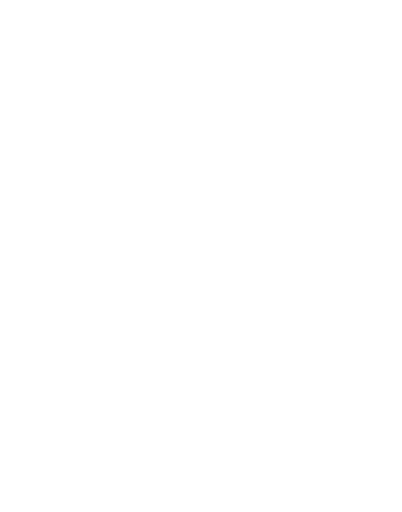
t = 0.00 s
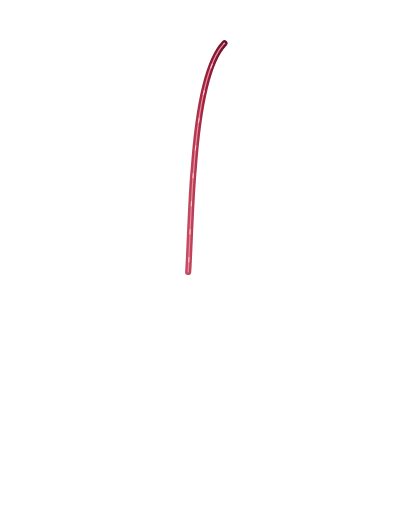
t = 1.35 s
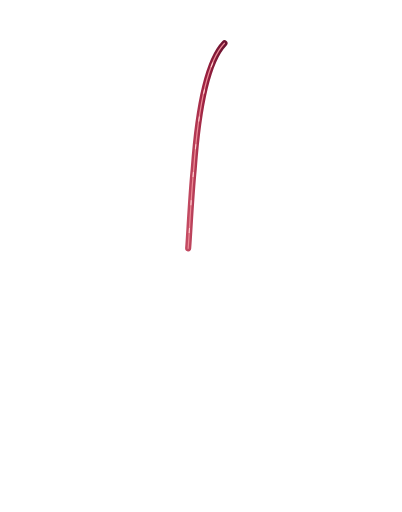
t = 2.38 s
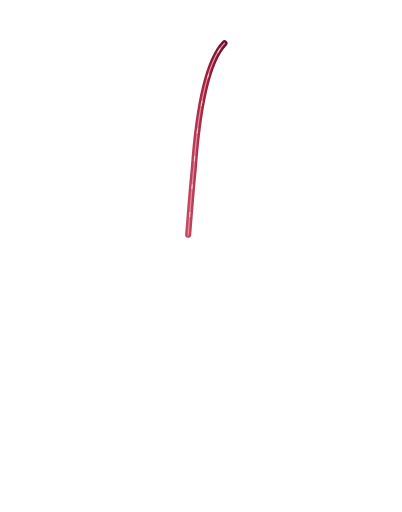
t = 3.58 s
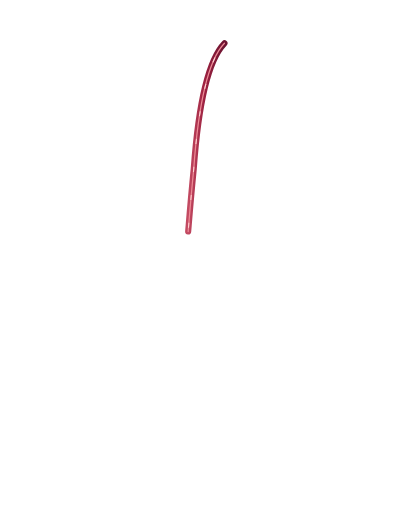
t = 4.07 s
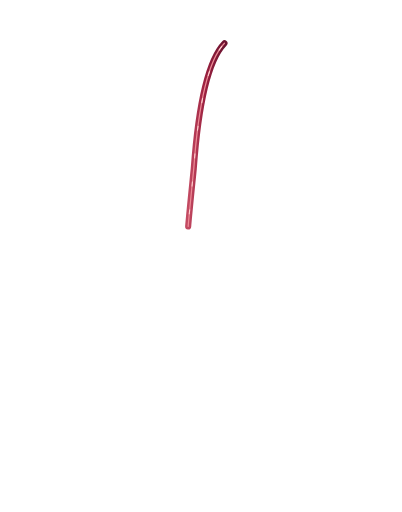
t = 6.00 s

The animated SVG that drew these frames (rendered in a browser with its animation timeline set to each time). Animation: 65 SMIL elements (animate=37,animateTransform=28); one cycle of 6.00 s, repeats indefinitely.

<?xml version='1.0' encoding='utf-8'?>
<svg xmlns="http://www.w3.org/2000/svg" xmlns:ns1="http://www.inkscape.org/namespaces/inkscape" viewBox="0 0 720 916" width="720" height="916" fill="none" data-layer-depth="9" style="mask: none !important; clip-path: none !important;">
  <title style="mask: none !important; clip-path: none !important;">Leaking wine — a pure SVG animation</title>
  <desc style="mask: none !important; clip-path: none !important;">A tilted bottle pours red wine into a perforated stemmed glass. The level rises, three streams emerge successively, droplets fall and puddles spread. Six-second introduction followed by continuous flowing detail. Editable vector paths, ellipses, gradients, clips and native SMIL; no images or script.</desc>
  <defs>
    <linearGradient id="glass-tint" x1="0%" x2="100%">
      <stop offset="0" stop-color="#c4d9d8" stop-opacity="0.25" />
      <stop offset="0.2" stop-color="#ffffff" stop-opacity="0.025" />
      <stop offset="0.78" stop-color="#d3e3e2" stop-opacity="0.05" />
      <stop offset="1" stop-color="#819c9b" stop-opacity="0.18" />
    </linearGradient>
    <linearGradient id="wine-depth" x1="0%" y1="0%" x2="30%" y2="100%">
      <stop offset="0" stop-color="#a63150" stop-opacity="1" />
      <stop offset="0.42" stop-color="#861a38" stop-opacity="1" />
      <stop offset="1" stop-color="#4f102a" stop-opacity="1" />
    </linearGradient>
    <linearGradient id="flow-red" x1="0%" y1="0%" x2="100%" y2="0%">
      <stop offset="0" stop-color="#c34a62" stop-opacity="1" />
      <stop offset="0.45" stop-color="#9c2140" stop-opacity="1" />
      <stop offset="1" stop-color="#6c1330" stop-opacity="1" />
    </linearGradient>
    <linearGradient id="bottle-green" x1="0%" y1="0%" x2="0%" y2="100%">
      <stop offset="0" stop-color="#172f2b" stop-opacity="1" />
      <stop offset="0.3" stop-color="#40504a" stop-opacity="1" />
      <stop offset="0.52" stop-color="#243f36" stop-opacity="1" />
      <stop offset="1" stop-color="#10271f" stop-opacity="1" />
    </linearGradient>
    <clipPath id="bowl-interior">
      <path id="bowl-clip-path" d="M237 202 C230 260 209 346 222 399 C235 469 293 520 350 523 C413 520 464 467 477 401 C490 344 470 268 463 202 Z" />
    </clipPath>
    <radialGradient id="ground-shadow">
      <stop offset="0" stop-color="#415951" stop-opacity="0.12" />
      <stop offset="1" stop-color="#415951" stop-opacity="0" />
    </radialGradient>
  </defs>
  <g id="background" ns1:label="Warm neutral background" style="mask: none !important; clip-path: none !important;">
    <title style="mask: none !important; clip-path: none !important;">Warm neutral background</title>
    
  </g>
  <g id="contact-shadows" ns1:label="Soft ground contact shadows" style="mask: none !important; clip-path: none !important;">
    <title style="mask: none !important; clip-path: none !important;">Soft ground contact shadows</title>
    
  </g>
  <g id="wine-puddles" ns1:label="Spreading wine puddles and impact ripples" style="mask: none !important; clip-path: none !important;">
    <title style="mask: none !important; clip-path: none !important;">Spreading wine puddles and impact ripples</title>
    <g id="right" transform="translate(541 789)" ns1:label="Wine puddle right" style="mask: none !important; clip-path: none !important;">
      <title style="mask: none !important; clip-path: none !important;">Wine puddle right</title>
      <g id="right-growth" ns1:label="Puddle spreading" style="mask: none !important; clip-path: none !important;">
        <title style="mask: none !important; clip-path: none !important;">Puddle spreading</title>
        <animateTransform attributeName="transform" values=".001 .001;.001 .001;.26 .26;.65 .65;1 1" keyTimes="0;0.4166666666666667;0.47500000000000003;0.65;1" dur="6s" begin="0s" fill="freeze" calcMode="linear" repeatCount="1" type="scale" style="mask: none !important; clip-path: none !important;" />
        
        
      </g>
      <g id="right-ripples" opacity="0" ns1:label="Landing ripples" style="mask: none !important; clip-path: none !important;">
        <title style="mask: none !important; clip-path: none !important;">Landing ripples</title>
        <animate attributeName="opacity" values="0;0;1;1" keyTimes="0;0.43333333333333335;0.4466666666666667;1" dur="6s" begin="0s" fill="freeze" calcMode="linear" repeatCount="1" style="mask: none !important; clip-path: none !important;" />
        
        
      </g>
    </g>
    <g id="center" transform="translate(344 838)" ns1:label="Wine puddle center" style="mask: none !important; clip-path: none !important;">
      <title style="mask: none !important; clip-path: none !important;">Wine puddle center</title>
      <g id="center-growth" ns1:label="Puddle spreading" style="mask: none !important; clip-path: none !important;">
        <title style="mask: none !important; clip-path: none !important;">Puddle spreading</title>
        <animateTransform attributeName="transform" values=".001 .001;.001 .001;.26 .26;.65 .65;1 1" keyTimes="0;0.3;0.35833333333333334;0.5333333333333333;1" dur="6s" begin="0s" fill="freeze" calcMode="linear" repeatCount="1" type="scale" style="mask: none !important; clip-path: none !important;" />
        
        
      </g>
      <g id="center-ripples" opacity="0" ns1:label="Landing ripples" style="mask: none !important; clip-path: none !important;">
        <title style="mask: none !important; clip-path: none !important;">Landing ripples</title>
        <animate attributeName="opacity" values="0;0;1;1" keyTimes="0;0.3166666666666667;0.33;1" dur="6s" begin="0s" fill="freeze" calcMode="linear" repeatCount="1" style="mask: none !important; clip-path: none !important;" />
        
        
      </g>
    </g>
    <g id="left" transform="translate(265 866)" ns1:label="Wine puddle left" style="mask: none !important; clip-path: none !important;">
      <title style="mask: none !important; clip-path: none !important;">Wine puddle left</title>
      <g id="left-growth" ns1:label="Puddle spreading" style="mask: none !important; clip-path: none !important;">
        <title style="mask: none !important; clip-path: none !important;">Puddle spreading</title>
        <animateTransform attributeName="transform" values=".001 .001;.001 .001;.26 .26;.65 .65;1 1" keyTimes="0;0.5583333333333333;0.6166666666666667;0.7916666666666666;1" dur="6s" begin="0s" fill="freeze" calcMode="linear" repeatCount="1" type="scale" style="mask: none !important; clip-path: none !important;" />
        
        
      </g>
      <g id="left-ripples" opacity="0" ns1:label="Landing ripples" style="mask: none !important; clip-path: none !important;">
        <title style="mask: none !important; clip-path: none !important;">Landing ripples</title>
        <animate attributeName="opacity" values="0;0;1;1" keyTimes="0;0.5750000000000001;0.5883333333333334;1" dur="6s" begin="0s" fill="freeze" calcMode="linear" repeatCount="1" style="mask: none !important; clip-path: none !important;" />
        
        
      </g>
    </g>
  </g>
  <g id="glass-foot-and-stem" ns1:label="Glass foot and slender stem" style="mask: none !important; clip-path: none !important;">
    <title style="mask: none !important; clip-path: none !important;">Glass foot and slender stem</title>
    
    
    
    
  </g>
  <g id="glass-back" ns1:label="Back rim and transparent bowl" style="mask: none !important; clip-path: none !important;">
    <title style="mask: none !important; clip-path: none !important;">Back rim and transparent bowl</title>
    
    
  </g>
  <g id="wine-in-glass" ns1:label="Rising wine and surface" style="mask: none !important; clip-path: none !important;">
    <title style="mask: none !important; clip-path: none !important;">Rising wine and surface</title>
    <animate attributeName="opacity" values="0;0;1;1" keyTimes="0;0.125;0.13833333333333334;1" dur="6s" begin="0s" fill="freeze" calcMode="linear" repeatCount="1" style="mask: none !important; clip-path: none !important;" />
    
    <g id="surface-height" transform="translate(0 522)" ns1:label="Wine surface and pouring impact" style="mask: none !important; clip-path: none !important;">
      <title style="mask: none !important; clip-path: none !important;">Wine surface and pouring impact</title>
      <animateTransform attributeName="transform" values="0 522;0 522;0 494;0 455;0 427;0 409;0 405" keyTimes="0;0.14;0.2;0.333333;0.5;0.75;1" dur="6s" begin="0s" fill="freeze" calcMode="linear" repeatCount="1" type="translate" style="mask: none !important; clip-path: none !important;" />
      
      
      
      
      
    </g>
  </g>
  <g id="leaking-streams" ns1:label="Three leaks through the bowl" style="mask: none !important; clip-path: none !important;">
    <title style="mask: none !important; clip-path: none !important;">Three leaks through the bowl</title>
    <g id="center-leak" ns1:label="Center hole, jet and falling droplets" style="mask: none !important; clip-path: none !important;">
      <title style="mask: none !important; clip-path: none !important;">Center hole, jet and falling droplets</title>
      
      
      
      <g id="center-drop-0" opacity="0" ns1:label="Falling wine droplet" style="mask: none !important; clip-path: none !important;">
        <title style="mask: none !important; clip-path: none !important;">Falling wine droplet</title>
        <animate attributeName="opacity" values="0;1;1;0" keyTimes="0;0.08;0.9;1" dur="0.68s" begin="1.4s" fill="freeze" calcMode="linear" repeatCount="indefinite" style="mask: none !important; clip-path: none !important;" />
        <animateTransform attributeName="transform" values="340 747;344 834" keyTimes="0.0;1.0" dur="0.68s" begin="1.4s" fill="freeze" calcMode="linear" repeatCount="indefinite" type="translate" style="mask: none !important; clip-path: none !important;" />
        
      </g>
      <g id="center-drop-1" opacity="0" ns1:label="Falling wine droplet" style="mask: none !important; clip-path: none !important;">
        <title style="mask: none !important; clip-path: none !important;">Falling wine droplet</title>
        <animate attributeName="opacity" values="0;1;1;0" keyTimes="0;0.08;0.9;1" dur="0.68s" begin="1.5799999999999998s" fill="freeze" calcMode="linear" repeatCount="indefinite" style="mask: none !important; clip-path: none !important;" />
        <animateTransform attributeName="transform" values="340 747;344 834" keyTimes="0.0;1.0" dur="0.68s" begin="1.5799999999999998s" fill="freeze" calcMode="linear" repeatCount="indefinite" type="translate" style="mask: none !important; clip-path: none !important;" />
        
      </g>
      <g id="center-drop-2" opacity="0" ns1:label="Falling wine droplet" style="mask: none !important; clip-path: none !important;">
        <title style="mask: none !important; clip-path: none !important;">Falling wine droplet</title>
        <animate attributeName="opacity" values="0;1;1;0" keyTimes="0;0.08;0.9;1" dur="0.68s" begin="1.7599999999999998s" fill="freeze" calcMode="linear" repeatCount="indefinite" style="mask: none !important; clip-path: none !important;" />
        <animateTransform attributeName="transform" values="340 747;344 834" keyTimes="0.0;1.0" dur="0.68s" begin="1.7599999999999998s" fill="freeze" calcMode="linear" repeatCount="indefinite" type="translate" style="mask: none !important; clip-path: none !important;" />
        
      </g>
      <g id="center-drop-3" opacity="0" ns1:label="Falling wine droplet" style="mask: none !important; clip-path: none !important;">
        <title style="mask: none !important; clip-path: none !important;">Falling wine droplet</title>
        <animate attributeName="opacity" values="0;1;1;0" keyTimes="0;0.08;0.9;1" dur="0.68s" begin="1.94s" fill="freeze" calcMode="linear" repeatCount="indefinite" style="mask: none !important; clip-path: none !important;" />
        <animateTransform attributeName="transform" values="340 747;344 834" keyTimes="0.0;1.0" dur="0.68s" begin="1.94s" fill="freeze" calcMode="linear" repeatCount="indefinite" type="translate" style="mask: none !important; clip-path: none !important;" />
        
      </g>
      <g id="center-drop-4" opacity="0" ns1:label="Falling wine droplet" style="mask: none !important; clip-path: none !important;">
        <title style="mask: none !important; clip-path: none !important;">Falling wine droplet</title>
        <animate attributeName="opacity" values="0;1;1;0" keyTimes="0;0.08;0.9;1" dur="0.68s" begin="2.12s" fill="freeze" calcMode="linear" repeatCount="indefinite" style="mask: none !important; clip-path: none !important;" />
        <animateTransform attributeName="transform" values="340 747;344 834" keyTimes="0.0;1.0" dur="0.68s" begin="2.12s" fill="freeze" calcMode="linear" repeatCount="indefinite" type="translate" style="mask: none !important; clip-path: none !important;" />
        
      </g>
      <g id="center-splash-0" opacity="0" ns1:label="Impact splash bead" style="mask: none !important; clip-path: none !important;">
        <title style="mask: none !important; clip-path: none !important;">Impact splash bead</title>
        <animateTransform attributeName="transform" values="344 838;354 824;364 840" keyTimes="0;0.45;1" dur="0.7s" begin="1.83s" fill="freeze" calcMode="linear" repeatCount="indefinite" type="translate" style="mask: none !important; clip-path: none !important;" />
        <animate attributeName="opacity" values="0;0.75;0" keyTimes="0;0.15;1" dur="0.7s" begin="1.83s" fill="freeze" calcMode="linear" repeatCount="indefinite" style="mask: none !important; clip-path: none !important;" />
        
      </g>
      <g id="center-splash-1" opacity="0" ns1:label="Impact splash bead" style="mask: none !important; clip-path: none !important;">
        <title style="mask: none !important; clip-path: none !important;">Impact splash bead</title>
        <animateTransform attributeName="transform" values="344 838;330 821;320 840" keyTimes="0;0.45;1" dur="0.7s" begin="2.0500000000000003s" fill="freeze" calcMode="linear" repeatCount="indefinite" type="translate" style="mask: none !important; clip-path: none !important;" />
        <animate attributeName="opacity" values="0;0.75;0" keyTimes="0;0.15;1" dur="0.7s" begin="2.0500000000000003s" fill="freeze" calcMode="linear" repeatCount="indefinite" style="mask: none !important; clip-path: none !important;" />
        
      </g>
      <g id="center-splash-2" opacity="0" ns1:label="Impact splash bead" style="mask: none !important; clip-path: none !important;">
        <title style="mask: none !important; clip-path: none !important;">Impact splash bead</title>
        <animateTransform attributeName="transform" values="344 838;362 818;372 840" keyTimes="0;0.45;1" dur="0.7s" begin="2.27s" fill="freeze" calcMode="linear" repeatCount="indefinite" type="translate" style="mask: none !important; clip-path: none !important;" />
        <animate attributeName="opacity" values="0;0.75;0" keyTimes="0;0.15;1" dur="0.7s" begin="2.27s" fill="freeze" calcMode="linear" repeatCount="indefinite" style="mask: none !important; clip-path: none !important;" />
        
      </g>
    </g>
    <g id="right-leak" ns1:label="Right hole, jet and falling droplets" style="mask: none !important; clip-path: none !important;">
      <title style="mask: none !important; clip-path: none !important;">Right hole, jet and falling droplets</title>
      
      
      
      <g id="right-drop-0" opacity="0" ns1:label="Falling wine droplet" style="mask: none !important; clip-path: none !important;">
        <title style="mask: none !important; clip-path: none !important;">Falling wine droplet</title>
        <animate attributeName="opacity" values="0;1;1;0" keyTimes="0;0.08;0.9;1" dur="0.68s" begin="2.15s" fill="freeze" calcMode="linear" repeatCount="indefinite" style="mask: none !important; clip-path: none !important;" />
        <animateTransform attributeName="transform" values="537 698;541 785" keyTimes="0.0;1.0" dur="0.68s" begin="2.15s" fill="freeze" calcMode="linear" repeatCount="indefinite" type="translate" style="mask: none !important; clip-path: none !important;" />
        
      </g>
      <g id="right-drop-1" opacity="0" ns1:label="Falling wine droplet" style="mask: none !important; clip-path: none !important;">
        <title style="mask: none !important; clip-path: none !important;">Falling wine droplet</title>
        <animate attributeName="opacity" values="0;1;1;0" keyTimes="0;0.08;0.9;1" dur="0.68s" begin="2.33s" fill="freeze" calcMode="linear" repeatCount="indefinite" style="mask: none !important; clip-path: none !important;" />
        <animateTransform attributeName="transform" values="537 698;541 785" keyTimes="0.0;1.0" dur="0.68s" begin="2.33s" fill="freeze" calcMode="linear" repeatCount="indefinite" type="translate" style="mask: none !important; clip-path: none !important;" />
        
      </g>
      <g id="right-drop-2" opacity="0" ns1:label="Falling wine droplet" style="mask: none !important; clip-path: none !important;">
        <title style="mask: none !important; clip-path: none !important;">Falling wine droplet</title>
        <animate attributeName="opacity" values="0;1;1;0" keyTimes="0;0.08;0.9;1" dur="0.68s" begin="2.51s" fill="freeze" calcMode="linear" repeatCount="indefinite" style="mask: none !important; clip-path: none !important;" />
        <animateTransform attributeName="transform" values="537 698;541 785" keyTimes="0.0;1.0" dur="0.68s" begin="2.51s" fill="freeze" calcMode="linear" repeatCount="indefinite" type="translate" style="mask: none !important; clip-path: none !important;" />
        
      </g>
      <g id="right-drop-3" opacity="0" ns1:label="Falling wine droplet" style="mask: none !important; clip-path: none !important;">
        <title style="mask: none !important; clip-path: none !important;">Falling wine droplet</title>
        <animate attributeName="opacity" values="0;1;1;0" keyTimes="0;0.08;0.9;1" dur="0.68s" begin="2.69s" fill="freeze" calcMode="linear" repeatCount="indefinite" style="mask: none !important; clip-path: none !important;" />
        <animateTransform attributeName="transform" values="537 698;541 785" keyTimes="0.0;1.0" dur="0.68s" begin="2.69s" fill="freeze" calcMode="linear" repeatCount="indefinite" type="translate" style="mask: none !important; clip-path: none !important;" />
        
      </g>
      <g id="right-drop-4" opacity="0" ns1:label="Falling wine droplet" style="mask: none !important; clip-path: none !important;">
        <title style="mask: none !important; clip-path: none !important;">Falling wine droplet</title>
        <animate attributeName="opacity" values="0;1;1;0" keyTimes="0;0.08;0.9;1" dur="0.68s" begin="2.87s" fill="freeze" calcMode="linear" repeatCount="indefinite" style="mask: none !important; clip-path: none !important;" />
        <animateTransform attributeName="transform" values="537 698;541 785" keyTimes="0.0;1.0" dur="0.68s" begin="2.87s" fill="freeze" calcMode="linear" repeatCount="indefinite" type="translate" style="mask: none !important; clip-path: none !important;" />
        
      </g>
      <g id="right-splash-0" opacity="0" ns1:label="Impact splash bead" style="mask: none !important; clip-path: none !important;">
        <title style="mask: none !important; clip-path: none !important;">Impact splash bead</title>
        <animateTransform attributeName="transform" values="541 789;551 775;561 791" keyTimes="0;0.45;1" dur="0.7s" begin="2.58s" fill="freeze" calcMode="linear" repeatCount="indefinite" type="translate" style="mask: none !important; clip-path: none !important;" />
        <animate attributeName="opacity" values="0;0.75;0" keyTimes="0;0.15;1" dur="0.7s" begin="2.58s" fill="freeze" calcMode="linear" repeatCount="indefinite" style="mask: none !important; clip-path: none !important;" />
        
      </g>
      <g id="right-splash-1" opacity="0" ns1:label="Impact splash bead" style="mask: none !important; clip-path: none !important;">
        <title style="mask: none !important; clip-path: none !important;">Impact splash bead</title>
        <animateTransform attributeName="transform" values="541 789;527 772;517 791" keyTimes="0;0.45;1" dur="0.7s" begin="2.8000000000000003s" fill="freeze" calcMode="linear" repeatCount="indefinite" type="translate" style="mask: none !important; clip-path: none !important;" />
        <animate attributeName="opacity" values="0;0.75;0" keyTimes="0;0.15;1" dur="0.7s" begin="2.8000000000000003s" fill="freeze" calcMode="linear" repeatCount="indefinite" style="mask: none !important; clip-path: none !important;" />
        
      </g>
      <g id="right-splash-2" opacity="0" ns1:label="Impact splash bead" style="mask: none !important; clip-path: none !important;">
        <title style="mask: none !important; clip-path: none !important;">Impact splash bead</title>
        <animateTransform attributeName="transform" values="541 789;559 769;569 791" keyTimes="0;0.45;1" dur="0.7s" begin="3.02s" fill="freeze" calcMode="linear" repeatCount="indefinite" type="translate" style="mask: none !important; clip-path: none !important;" />
        <animate attributeName="opacity" values="0;0.75;0" keyTimes="0;0.15;1" dur="0.7s" begin="3.02s" fill="freeze" calcMode="linear" repeatCount="indefinite" style="mask: none !important; clip-path: none !important;" />
        
      </g>
    </g>
    <g id="left-leak" ns1:label="Left hole, jet and falling droplets" style="mask: none !important; clip-path: none !important;">
      <title style="mask: none !important; clip-path: none !important;">Left hole, jet and falling droplets</title>
      
      
      
      <g id="left-drop-0" opacity="0" ns1:label="Falling wine droplet" style="mask: none !important; clip-path: none !important;">
        <title style="mask: none !important; clip-path: none !important;">Falling wine droplet</title>
        <animate attributeName="opacity" values="0;1;1;0" keyTimes="0;0.08;0.9;1" dur="0.85s" begin="2.9s" fill="freeze" calcMode="linear" repeatCount="indefinite" style="mask: none !important; clip-path: none !important;" />
        <animateTransform attributeName="transform" values="263 697;265 862" keyTimes="0.0;1.0" dur="0.85s" begin="2.9s" fill="freeze" calcMode="linear" repeatCount="indefinite" type="translate" style="mask: none !important; clip-path: none !important;" />
        
      </g>
      <g id="left-drop-1" opacity="0" ns1:label="Falling wine droplet" style="mask: none !important; clip-path: none !important;">
        <title style="mask: none !important; clip-path: none !important;">Falling wine droplet</title>
        <animate attributeName="opacity" values="0;1;1;0" keyTimes="0;0.08;0.9;1" dur="0.85s" begin="3.08s" fill="freeze" calcMode="linear" repeatCount="indefinite" style="mask: none !important; clip-path: none !important;" />
        <animateTransform attributeName="transform" values="263 697;265 862" keyTimes="0.0;1.0" dur="0.85s" begin="3.08s" fill="freeze" calcMode="linear" repeatCount="indefinite" type="translate" style="mask: none !important; clip-path: none !important;" />
        
      </g>
      <g id="left-drop-2" opacity="0" ns1:label="Falling wine droplet" style="mask: none !important; clip-path: none !important;">
        <title style="mask: none !important; clip-path: none !important;">Falling wine droplet</title>
        <animate attributeName="opacity" values="0;1;1;0" keyTimes="0;0.08;0.9;1" dur="0.85s" begin="3.26s" fill="freeze" calcMode="linear" repeatCount="indefinite" style="mask: none !important; clip-path: none !important;" />
        <animateTransform attributeName="transform" values="263 697;265 862" keyTimes="0.0;1.0" dur="0.85s" begin="3.26s" fill="freeze" calcMode="linear" repeatCount="indefinite" type="translate" style="mask: none !important; clip-path: none !important;" />
        
      </g>
      <g id="left-drop-3" opacity="0" ns1:label="Falling wine droplet" style="mask: none !important; clip-path: none !important;">
        <title style="mask: none !important; clip-path: none !important;">Falling wine droplet</title>
        <animate attributeName="opacity" values="0;1;1;0" keyTimes="0;0.08;0.9;1" dur="0.85s" begin="3.44s" fill="freeze" calcMode="linear" repeatCount="indefinite" style="mask: none !important; clip-path: none !important;" />
        <animateTransform attributeName="transform" values="263 697;265 862" keyTimes="0.0;1.0" dur="0.85s" begin="3.44s" fill="freeze" calcMode="linear" repeatCount="indefinite" type="translate" style="mask: none !important; clip-path: none !important;" />
        
      </g>
      <g id="left-drop-4" opacity="0" ns1:label="Falling wine droplet" style="mask: none !important; clip-path: none !important;">
        <title style="mask: none !important; clip-path: none !important;">Falling wine droplet</title>
        <animate attributeName="opacity" values="0;1;1;0" keyTimes="0;0.08;0.9;1" dur="0.85s" begin="3.62s" fill="freeze" calcMode="linear" repeatCount="indefinite" style="mask: none !important; clip-path: none !important;" />
        <animateTransform attributeName="transform" values="263 697;265 862" keyTimes="0.0;1.0" dur="0.85s" begin="3.62s" fill="freeze" calcMode="linear" repeatCount="indefinite" type="translate" style="mask: none !important; clip-path: none !important;" />
        
      </g>
      <g id="left-splash-0" opacity="0" ns1:label="Impact splash bead" style="mask: none !important; clip-path: none !important;">
        <title style="mask: none !important; clip-path: none !important;">Impact splash bead</title>
        <animateTransform attributeName="transform" values="265 866;275 852;285 868" keyTimes="0;0.45;1" dur="0.7s" begin="3.33s" fill="freeze" calcMode="linear" repeatCount="indefinite" type="translate" style="mask: none !important; clip-path: none !important;" />
        <animate attributeName="opacity" values="0;0.75;0" keyTimes="0;0.15;1" dur="0.7s" begin="3.33s" fill="freeze" calcMode="linear" repeatCount="indefinite" style="mask: none !important; clip-path: none !important;" />
        
      </g>
      <g id="left-splash-1" opacity="0" ns1:label="Impact splash bead" style="mask: none !important; clip-path: none !important;">
        <title style="mask: none !important; clip-path: none !important;">Impact splash bead</title>
        <animateTransform attributeName="transform" values="265 866;251 849;241 868" keyTimes="0;0.45;1" dur="0.7s" begin="3.5500000000000003s" fill="freeze" calcMode="linear" repeatCount="indefinite" type="translate" style="mask: none !important; clip-path: none !important;" />
        <animate attributeName="opacity" values="0;0.75;0" keyTimes="0;0.15;1" dur="0.7s" begin="3.5500000000000003s" fill="freeze" calcMode="linear" repeatCount="indefinite" style="mask: none !important; clip-path: none !important;" />
        
      </g>
      <g id="left-splash-2" opacity="0" ns1:label="Impact splash bead" style="mask: none !important; clip-path: none !important;">
        <title style="mask: none !important; clip-path: none !important;">Impact splash bead</title>
        <animateTransform attributeName="transform" values="265 866;283 846;293 868" keyTimes="0;0.45;1" dur="0.7s" begin="3.77s" fill="freeze" calcMode="linear" repeatCount="indefinite" type="translate" style="mask: none !important; clip-path: none !important;" />
        <animate attributeName="opacity" values="0;0.75;0" keyTimes="0;0.15;1" dur="0.7s" begin="3.77s" fill="freeze" calcMode="linear" repeatCount="indefinite" style="mask: none !important; clip-path: none !important;" />
        
      </g>
    </g>
  </g>
  <g id="tilted-bottle" transform="translate(405 66) rotate(-19)" ns1:label="Tilted dark-green bottle" style="mask: none !important; clip-path: none !important;">
    <title style="mask: none !important; clip-path: none !important;">Tilted dark-green bottle</title>
    
    
    
    
    
  </g>
  <g id="incoming-wine" ns1:label="Pouring wine from bottle into glass" style="mask: none !important; clip-path: none !important;">
    <title style="mask: none !important; clip-path: none !important;">Pouring wine from bottle into glass</title>
    <path id="pour-stream" d="M402 77 C373 107 355 190 347 302 C342 352 339 498 337 522" stroke="url(#flow-red)" stroke-width="11" stroke-linecap="round" stroke-dasharray="455.0791006282385 455.0791006282385" stroke-dashoffset="455.0791006282385" opacity="0" style="mask: none !important; clip-path: none !important;">
      <animate attributeName="opacity" values="0;0;1;1" keyTimes="0;0.024999999999999998;0.03833333333333333;1" dur="6s" begin="0s" fill="freeze" calcMode="linear" repeatCount="1" style="mask: none !important; clip-path: none !important;" />
      <animate attributeName="d" values="M402 77 C373 107 355 190 347 302 C342 352 339 498 337 522;M402 77 C373 107 355 190 347 302 C342 352 339 498 337 522;M402 77 C373 107 355 190 347 302 C342 352 339 470 337 494;M402 77 C373 107 355 190 347 302 C342 352 339 431 337 455;M402 77 C373 107 355 190 347 302 C342 352 339 403 337 427;M402 77 C373 107 355 190 347 302 C342 352 339 385 337 409;M402 77 C373 107 355 190 347 302 C342 352 339 381 337 405" keyTimes="0;0.14;0.2;0.333333;0.5;0.75;1" dur="6s" begin="0s" fill="freeze" calcMode="linear" repeatCount="1" style="mask: none !important; clip-path: none !important;" />
      <animate attributeName="stroke-dashoffset" values="455.0791006282385;455.0791006282385;0;0" keyTimes="0;0.025;0.14;1" dur="6s" begin="0s" fill="freeze" calcMode="linear" repeatCount="1" style="mask: none !important; clip-path: none !important;" />
    </path>
    <path id="pour-highlight" d="M402 77 C373 107 355 190 347 302 C342 352 339 498 337 522" stroke="#ed8b96" stroke-width="2.2" stroke-linecap="round" stroke-dasharray="455.0791006282385 455.0791006282385" stroke-dashoffset="455.0791006282385" opacity="0" style="mask: none !important; clip-path: none !important;">
      <animate attributeName="opacity" values="0;0;1;1" keyTimes="0;0.024999999999999998;0.03833333333333333;1" dur="6s" begin="0s" fill="freeze" calcMode="linear" repeatCount="1" style="mask: none !important; clip-path: none !important;" />
      <animate attributeName="d" values="M402 77 C373 107 355 190 347 302 C342 352 339 498 337 522;M402 77 C373 107 355 190 347 302 C342 352 339 498 337 522;M402 77 C373 107 355 190 347 302 C342 352 339 470 337 494;M402 77 C373 107 355 190 347 302 C342 352 339 431 337 455;M402 77 C373 107 355 190 347 302 C342 352 339 403 337 427;M402 77 C373 107 355 190 347 302 C342 352 339 385 337 409;M402 77 C373 107 355 190 347 302 C342 352 339 381 337 405" keyTimes="0;0.14;0.2;0.333333;0.5;0.75;1" dur="6s" begin="0s" fill="freeze" calcMode="linear" repeatCount="1" style="mask: none !important; clip-path: none !important;" />
      <animate attributeName="stroke-dashoffset" values="455.0791006282385;455.0791006282385;0;0" keyTimes="0;0.025;0.14;1" dur="6s" begin="0s" fill="freeze" calcMode="linear" repeatCount="1" style="mask: none !important; clip-path: none !important;" />
    </path>
    <path id="moving-flow-glints" d="M402 77 C373 107 355 190 347 302 C342 352 339 381 337 405" stroke="#ffd4d4" stroke-width="1.8" stroke-dasharray="9 41" opacity="0" style="mask: none !important; clip-path: none !important;">
      <animate attributeName="d" values="M402 77 C373 107 355 190 347 302 C342 352 339 498 337 522;M402 77 C373 107 355 190 347 302 C342 352 339 498 337 522;M402 77 C373 107 355 190 347 302 C342 352 339 470 337 494;M402 77 C373 107 355 190 347 302 C342 352 339 431 337 455;M402 77 C373 107 355 190 347 302 C342 352 339 403 337 427;M402 77 C373 107 355 190 347 302 C342 352 339 385 337 409;M402 77 C373 107 355 190 347 302 C342 352 339 381 337 405" keyTimes="0;0.14;0.2;0.333333;0.5;0.75;1" dur="6s" begin="0s" fill="freeze" calcMode="linear" repeatCount="1" style="mask: none !important; clip-path: none !important;" />
      <animate attributeName="opacity" values="0;0;1;1" keyTimes="0;0.14166666666666666;0.155;1" dur="6s" begin="0s" fill="freeze" calcMode="linear" repeatCount="1" style="mask: none !important; clip-path: none !important;" />
      <animate attributeName="stroke-dashoffset" values="0;-50" keyTimes="0.0;1.0" dur="0.35s" begin="0s" fill="freeze" calcMode="linear" repeatCount="indefinite" style="mask: none !important; clip-path: none !important;" />
    </path>
  </g>
  <g id="glass-front" ns1:label="Front rim, edge glints and dry upper holes" style="mask: none !important; clip-path: none !important;">
    <title style="mask: none !important; clip-path: none !important;">Front rim, edge glints and dry upper holes</title>
    
    
    
    
    
    
    
  </g>
</svg>
